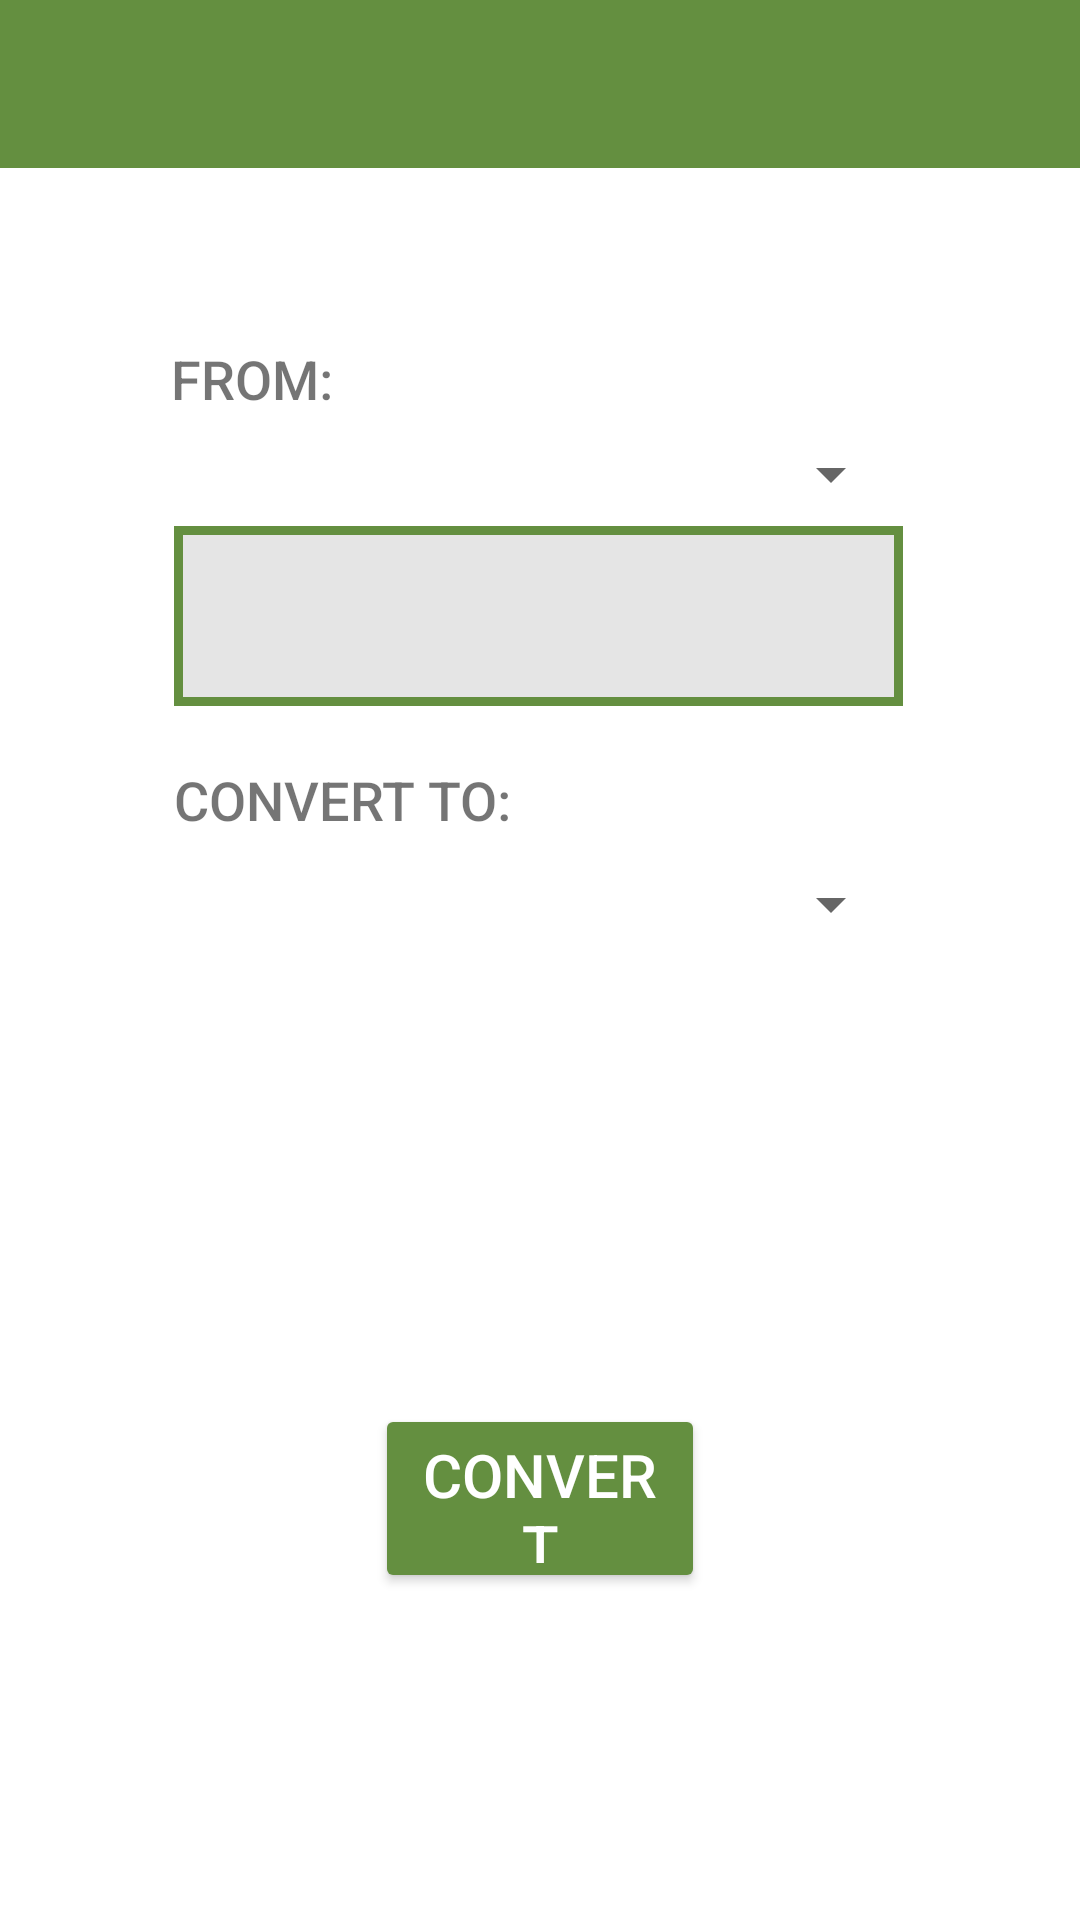

Layout XML and referenced resources for this Android screen:
<!-- AndroidManifest.xml: application theme Theme.Kalkyu -->
<!-- res/layout/volume_cnvt.xml -->
<?xml version="1.0" encoding="utf-8"?>
<RelativeLayout xmlns:android="http://schemas.android.com/apk/res/android"
    xmlns:app="http://schemas.android.com/apk/res-auto"
    xmlns:tools="http://schemas.android.com/tools"
    android:layout_width="match_parent"
    android:layout_height="match_parent"
    android:background="#FFFFFF">

    <androidx.appcompat.widget.Toolbar
        android:id="@+id/my_toolbar"
        android:layout_width="match_parent"
        android:layout_height="wrap_content"
        android:layout_alignParentStart="true"
        android:layout_alignParentTop="true"
        android:layout_marginStart="0dp"
        android:layout_marginTop="0dp"
        android:background="@color/bg_color"
        android:minHeight="?attr/actionBarSize"
        android:theme="?attr/actionBarTheme" />

    <Spinner
        android:id="@+id/spinner_from"
        android:layout_width="294dp"
        android:layout_height="48dp"
        android:layout_below="@+id/my_toolbar"
        android:layout_alignParentStart="true"
        android:layout_alignParentEnd="true"
        android:layout_marginStart="58dp"
        android:layout_marginTop="78dp"
        android:layout_marginEnd="59dp"
        android:textSize="20sp" />

    <Spinner
        android:id="@+id/spinner_cnvtTo"
        android:layout_width="294dp"
        android:layout_height="53dp"
        android:layout_below="@+id/textView2"
        android:layout_alignParentStart="true"
        android:layout_alignParentEnd="true"
        android:layout_marginStart="58dp"
        android:layout_marginTop="-4dp"
        android:layout_marginEnd="59dp"
        android:textSize="20sp" />

    <Button
        android:id="@+id/btn_Convert"
        android:layout_width="wrap_content"
        android:layout_height="63dp"
        android:layout_below="@+id/txtViewUnit"
        android:layout_alignParentStart="true"
        android:layout_alignParentEnd="true"
        android:layout_marginStart="125dp"
        android:layout_marginTop="30dp"
        android:layout_marginEnd="125dp"
        android:backgroundTint="#648F40"
        android:elevation="6dp"
        android:text="CONVERT"
        android:textColor="#FFFFFF"
        android:textSize="20sp"
        app:cornerRadius="25dp" />

    <EditText
        android:id="@+id/txt_input"
        android:layout_width="325dp"
        android:layout_height="60dp"
        android:layout_below="@+id/spinner_from"
        android:layout_alignParentStart="true"
        android:layout_alignParentEnd="true"
        android:layout_marginStart="58dp"
        android:layout_marginTop="-7dp"
        android:layout_marginEnd="59dp"
        android:background="@drawable/bg_textview2"
        android:ems="10"
        android:gravity="right"
        android:inputType="numberDecimal"
        android:paddingLeft="10dp"
        android:paddingTop="10dp"
        android:paddingRight="10dp"
        android:textSize="25sp" />

    <TextView
        android:id="@+id/textView2"
        android:layout_width="277dp"
        android:layout_height="wrap_content"
        android:layout_below="@+id/txt_input"
        android:layout_alignParentStart="true"
        android:layout_alignParentEnd="true"
        android:layout_marginStart="58dp"
        android:layout_marginTop="19dp"
        android:layout_marginEnd="76dp"
        android:fontFamily="sans-serif-medium"
        android:text="CONVERT TO:"
        android:textSize="18sp" />

    <TextView
        android:id="@+id/textView"
        android:layout_width="277dp"
        android:layout_height="wrap_content"
        android:layout_below="@+id/my_toolbar"
        android:layout_alignParentStart="true"
        android:layout_alignParentEnd="true"
        android:layout_marginStart="57dp"
        android:layout_marginTop="58dp"
        android:layout_marginEnd="76dp"
        android:fontFamily="sans-serif-medium"
        android:text="FROM:"
        android:textSize="18sp" />

    <TextView
        android:id="@+id/txtViewUnit"
        android:layout_width="wrap_content"
        android:layout_height="wrap_content"
        android:layout_below="@+id/spinner_cnvtTo"
        android:layout_alignParentStart="true"
        android:layout_marginStart="65dp"
        android:layout_marginTop="30dp"
        android:textSize="60sp" />

    <TextView
        android:id="@+id/txtViewUnit2"
        android:layout_width="75dp"
        android:layout_height="wrap_content"
        android:layout_below="@+id/spinner_cnvtTo"
        android:layout_alignParentEnd="true"
        android:layout_marginStart="9dp"
        android:layout_marginTop="50dp"
        android:layout_marginEnd="47dp"
        android:layout_toEndOf="@+id/txtViewUnit"
        android:textSize="30sp" />


</RelativeLayout>
<!-- resources referenced by this layout -->
<resources>
  <color name="bg_color">#648F40</color>
  <!-- drawable bg_textview2 (drawable) -->
  <?xml version="1.0" encoding="utf-8"?>
  <shape xmlns:android="http://schemas.android.com/apk/res/android" android:shape="rectangle" >
      <solid android:color="@color/textview_fill" />
      <stroke android:width="3dp" android:color="@color/bg_color" />
  </shape>
  <style name="Theme.Kalkyu" parent="Theme.MaterialComponents.DayNight.DarkActionBar">
          
          <item name="colorPrimary">@color/purple_500</item>
          <item name="colorPrimaryVariant">@color/purple_700</item>
          <item name="colorOnPrimary">@color/white</item>
          
          <item name="colorSecondary">@color/teal_200</item>
          <item name="colorSecondaryVariant">@color/teal_700</item>
          <item name="colorOnSecondary">@color/black</item>
          
          <item name="android:statusBarColor" tools:targetApi="l">?attr/colorPrimaryVariant</item>
          
      </style>
  <color name="textview_fill">#E5E5E5</color>
  <color name="purple_500">#FF6200EE</color>
  <color name="purple_700">#FF3700B3</color>
  <color name="white">#FFFFFFFF</color>
  <color name="teal_200">#FF03DAC5</color>
  <color name="teal_700">#FF018786</color>
  <color name="black">#FF000000</color>
</resources>
